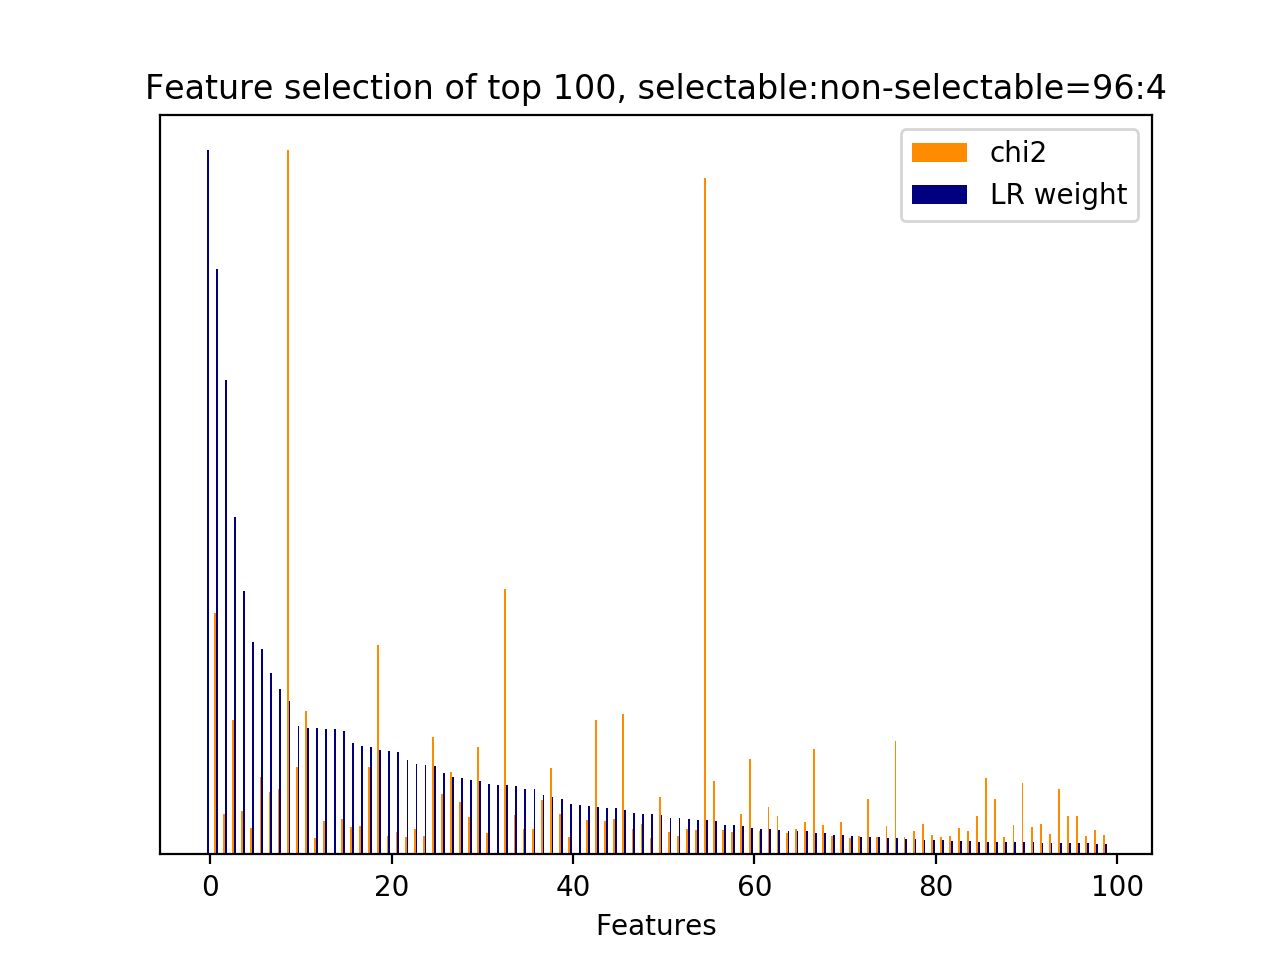

Data behind this chart, as committed beside it:
id, name, prefix, chi2, chi2_rank, clf_weight, clf_weight_rank
34965, 8.1, b'8.1-lda_feature.current_user_utterance…, 0.0000, 258, 1, 0
8556, 4.1, b'4.1-ngram.next_system_utterance__sorry…, 663.5, 4, 0.8308, 1
43, 3, b'3-time_feature__end_of_session', 110.2, 60, 0.6735, 2
5021, 4.1, b'4.1-ngram.next_system_utterance__don', 368.4, 11, 0.4789, 3
21022, 5, b'5-phrase_feature__noun_phrases__next_s…, 118.7, 53, 0.3745, 4
21422, 5, b'5-phrase_feature__noun_phrases__next_s…, 73.04, 125, 0.3015, 5
5039, 4.1, b'4.1-ngram.next_system_utterance__don u…, 211.5, 28, 0.2921, 6
32983, 7, b'7-syntactic_feature__root_word__next_s…, 172.3, 34, 0.2573, 7
8565, 4.1, b'4.1-ngram.next_system_utterance__sorry…, 178.4, 32, 0.2356, 8
34420, 7, b'7-syntactic_feature__subj_word__next_s…, 1931, 0, 0.2181, 9
5025, 4.1, b'4.1-ngram.next_system_utterance__don k…, 240.5, 21, 0.1826, 10
2946, 1, b'1-utterance_length.next_system_utteran…, 392.8, 6, 0.1798, 11
22230, 5, b'5-phrase_feature__noun_phrases__next_s…, 45.33, 243, 0.1791, 12
20106, 5, b'5-phrase_feature__noun_phrases__next_s…, 91.36, 80, 0.1779, 13
34966, 8.1, b'8.1-lda_feature.current_user_utterance…, 0.0000, 256, 0.1775, 14
22274, 5, b'5-phrase_feature__noun_phrases__next_s…, 98.01, 72, 0.1759, 15
34492, 7, b'7-syntactic_feature__subj_word__next_s…, 74.88, 119, 0.1582, 16
31096, 7, b'7-syntactic_feature__obj_word__current…, 76.82, 117, 0.1536, 17
23343, 5, b'5-phrase_feature__noun_phrases__next_s…, 240.6, 20, 0.1525, 18
5830, 4.1, b'4.1-ngram.next_system_utterance__help', 575, 5, 0.1485, 19
9349, 4.1, b'4.1-ngram.next_system_utterance__turni…, 51.47, 200, 0.1465, 20
33074, 7, b'7-syntactic_feature__root_word__next_s…, 60.34, 157, 0.1454, 21
14252, 5, b'5-phrase_feature__noun_phrases__curren…, 46.48, 240, 0.1347, 22
29487, 6, b'6-entity_feature__entity__next_system_…, 70.76, 133, 0.1277, 23
33251, 7, b'7-syntactic_feature__root_word__next_s…, 50.81, 204, 0.1275, 24
8561, 4.1, b'4.1-ngram.next_system_utterance__sorry…, 323, 12, 0.1250, 25
33023, 7, b'7-syntactic_feature__root_word__next_s…, 165.2, 35, 0.1161, 26
6328, 4.1, b'4.1-ngram.next_system_utterance__know', 226.4, 25, 0.1099, 27
32849, 7, b'7-syntactic_feature__root_word__next_s…, 143, 42, 0.1085, 28
20545, 5, b'5-phrase_feature__noun_phrases__next_s…, 103.9, 70, 0.1062, 29
33261, 7, b'7-syntactic_feature__root_word__next_s…, 293.9, 14, 0.1048, 30
19957, 5, b'5-phrase_feature__noun_phrases__next_s…, 58.03, 163, 0.1000, 31
34967, 8.1, b'8.1-lda_feature.current_user_utterance…, 0.0000, 259, 0.0987, 32
32954, 7, b'7-syntactic_feature__root_word__next_s…, 726.8, 3, 0.0985, 33
31328, 7, b'7-syntactic_feature__obj_word__next_sy…, 107.4, 65, 0.0969, 34
8244, 4.1, b'4.1-ngram.next_system_utterance__scree…, 69.22, 136, 0.0930, 35
33299, 7, b'7-syntactic_feature__root_word__next_s…, 68.42, 139, 0.0930, 36
33295, 7, b'7-syntactic_feature__root_word__next_s…, 150.6, 39, 0.0842, 37
32866, 7, b'7-syntactic_feature__root_word__next_s…, 237.1, 23, 0.0820, 38
16275, 5, b'5-phrase_feature__noun_phrases__next_s…, 111.9, 58, 0.0794, 39
9322, 4.1, b'4.1-ngram.next_system_utterance__try', 48.89, 219, 0.0710, 40
34964, 8.1, b'8.1-lda_feature.current_user_utterance…, 0.0000, 257, 0.0704, 41
4919, 4.1, b'4.1-ngram.next_system_utterance__devic…, 95.23, 74, 0.0692, 42
8587, 4.1, b'4.1-ngram.next_system_utterance__sorry…, 369.9, 10, 0.0679, 43
32813, 7, b'7-syntactic_feature__root_word__next_s…, 92.21, 79, 0.0664, 44
33329, 7, b'7-syntactic_feature__root_word__next_s…, 96.1, 73, 0.0656, 45
9909, 1, b'1-utterance_length.next_user_utterance…, 386.3, 7, 0.0627, 46
32584, 7, b'7-syntactic_feature__root_word__next_s…, 68.7, 138, 0.0592, 47
25856, 5, b'5-phrase_feature__noun_phrases__next_u…, 82.8, 110, 0.0576, 48
34257, 7, b'7-syntactic_feature__subj_word__next_s…, 44.06, 253, 0.0573, 49
20023, 5, b'5-phrase_feature__noun_phrases__next_s…, 157.4, 36, 0.0563, 50
33076, 7, b'7-syntactic_feature__root_word__next_s…, 62.31, 152, 0.0516, 51
9597, 4.1, b'4.1-ngram.next_system_utterance__want', 49.87, 211, 0.0510, 52
26947, 5, b'5-phrase_feature__noun_phrases__next_u…, 68.82, 137, 0.0508, 53
33230, 7, b'7-syntactic_feature__root_word__next_s…, 66.55, 141, 0.0493, 54
46, 3, b'3-time_feature__turns_from_start', 1856, 1, 0.0482, 55
20716, 5, b'5-phrase_feature__noun_phrases__next_s…, 201.1, 30, 0.0479, 56
34559, 7, b'7-syntactic_feature__subj_word__next_s…, 66.53, 142, 0.0424, 57
6419, 4.1, b'4.1-ngram.next_system_utterance__learn…, 60.99, 153, 0.0422, 58
14071, 5, b'5-phrase_feature__noun_phrases__curren…, 110, 62, 0.0410, 59
... 200 more rows
